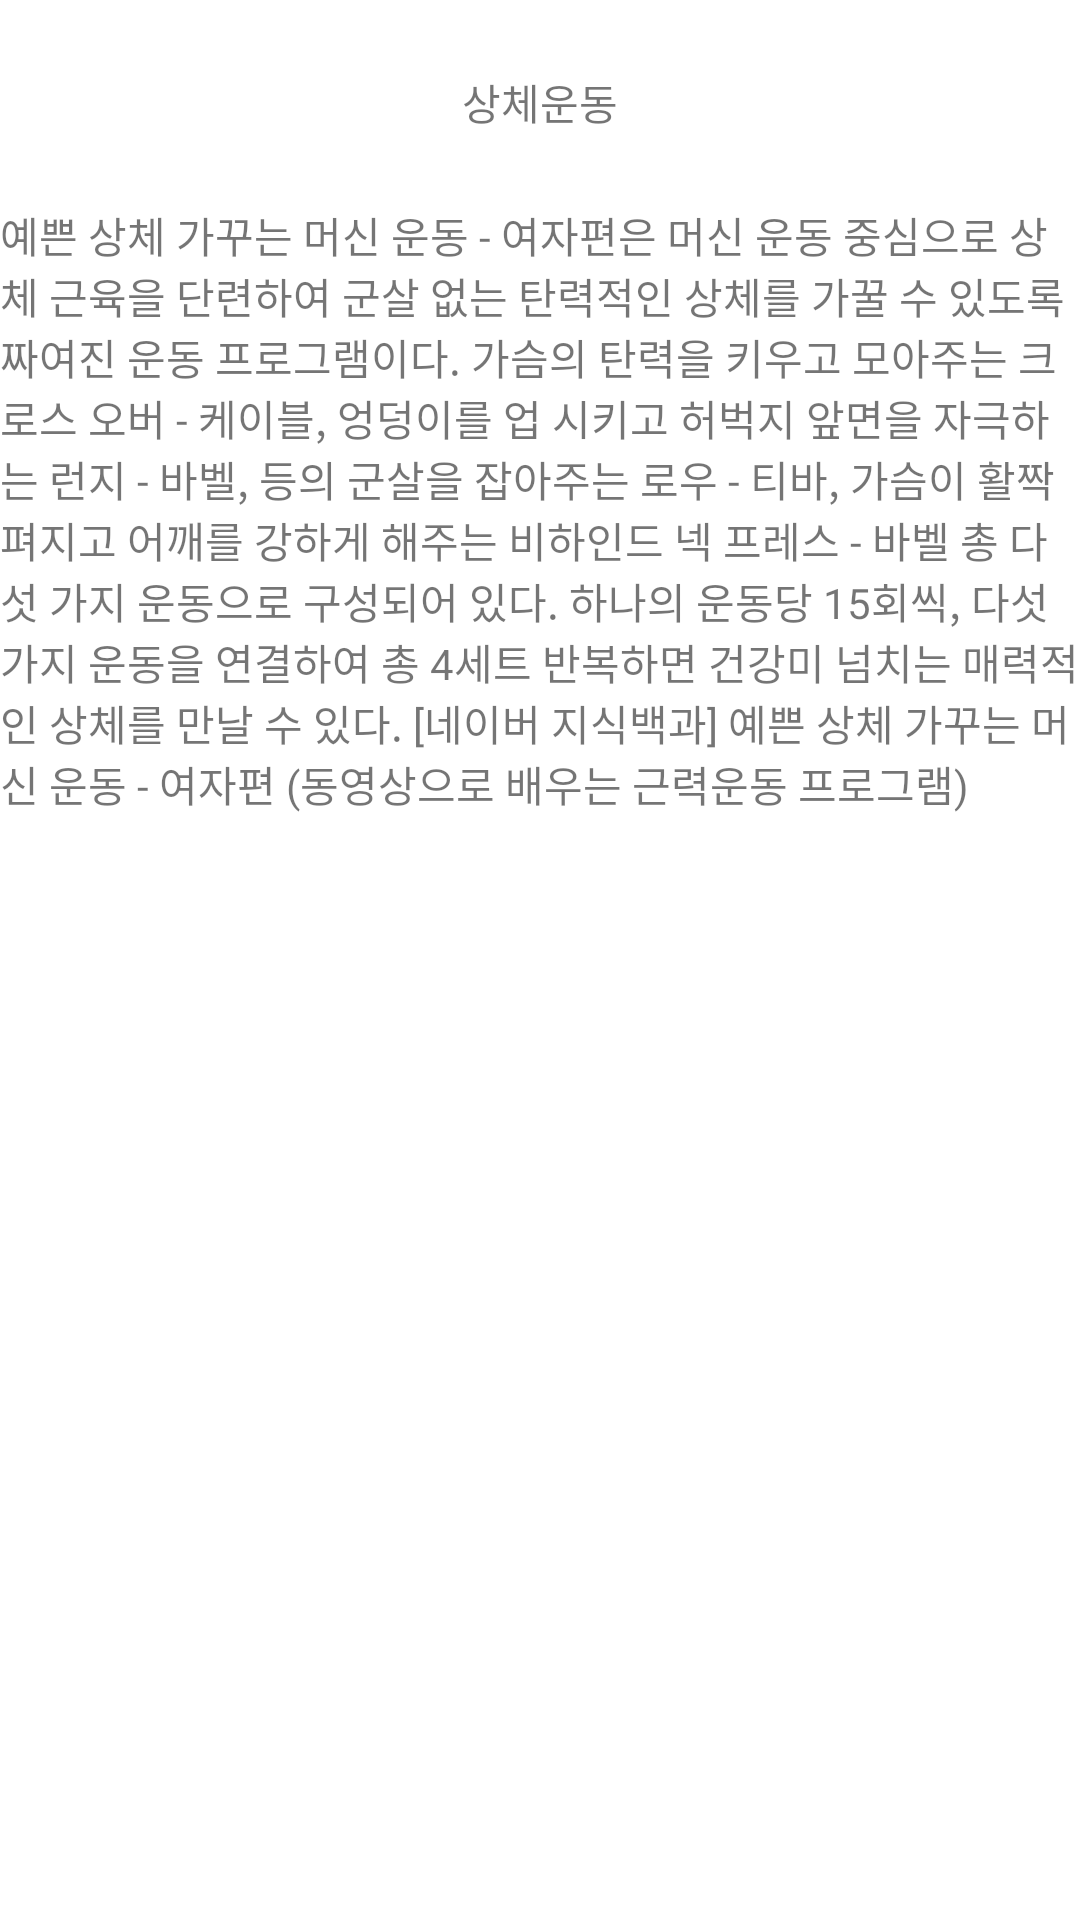

Here is an Android app screen rendered from its layout file. Give the layout XML and the strings, colors and styles it references.
<!-- AndroidManifest.xml: application theme Theme.ASHOM_B -->
<!-- res/layout/activity_main_sub2.xml -->
<?xml version="1.0" encoding="utf-8"?>
<LinearLayout xmlns:android="http://schemas.android.com/apk/res/android"
    xmlns:app="http://schemas.android.com/apk/res-auto"
    xmlns:tools="http://schemas.android.com/tools"
    android:layout_width="match_parent"
    android:layout_height="match_parent"
    tools:context=".MainActivity_sub2"
    android:orientation="vertical">

    <TextView
        android:id="@+id/textView2"
        android:layout_width="match_parent"
        android:layout_height="68dp"
        android:text="상체운동"
        tools:layout_editor_absoluteX="91dp"
        tools:layout_editor_absoluteY="66dp"
        android:gravity="center"
        />

    <TextView
        android:id="@+id/textView"
        android:layout_width="match_parent"
        android:layout_height="662dp"
        android:text="예쁜 상체 가꾸는 머신 운동 - 여자편은 머신 운동 중심으로 상체 근육을 단련하여 군살 없는 탄력적인 상체를 가꿀 수 있도록 짜여진 운동 프로그램이다. 가슴의 탄력을 키우고 모아주는 크로스 오버 - 케이블, 엉덩이를 업 시키고 허벅지 앞면을 자극하는 런지 - 바벨, 등의 군살을 잡아주는 로우 - 티바, 가슴이 활짝 펴지고 어깨를 강하게 해주는 비하인드 넥 프레스 - 바벨 총 다섯 가지 운동으로 구성되어 있다. 하나의 운동당 15회씩, 다섯 가지 운동을 연결하여 총 4세트 반복하면 건강미 넘치는 매력적인 상체를 만날 수 있다.
[네이버 지식백과] 예쁜 상체 가꾸는 머신 운동 - 여자편 (동영상으로 배우는 근력운동 프로그램)"
        tools:layout_editor_absoluteX="91dp"
        tools:layout_editor_absoluteY="66dp" />

</LinearLayout>
<!-- resources referenced by this layout -->
<resources>
  <style name="Theme.ASHOM_B" parent="Theme.MaterialComponents.DayNight.DarkActionBar">
          
          <item name="colorPrimary">#434849</item>
          <item name="colorPrimaryVariant">@color/purple_700</item>
          <item name="colorOnPrimary">@color/white</item>
          
          <item name="colorSecondary">@color/teal_200</item>
          <item name="colorSecondaryVariant">@color/teal_700</item>
          <item name="colorOnSecondary">@color/black</item>
          
          <item name="android:statusBarColor" tools:targetApi="l">?attr/colorPrimaryVariant</item>
          
      </style>
  <!-- not gathered from this repository: default colours our renderer supplied (Android Studio template values) -->
  <color name="purple_700">#FF3700B3</color>
  <color name="teal_200">#FF03DAC5</color>
  <color name="teal_700">#FF018786</color>
  <color name="black">#FF000000</color>
  <color name="white">#FFFFFFFF</color>
</resources>
